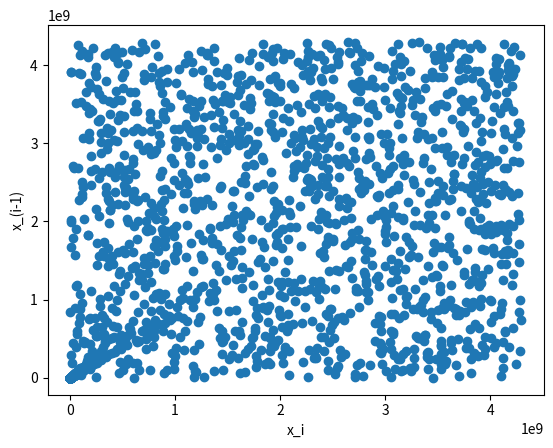
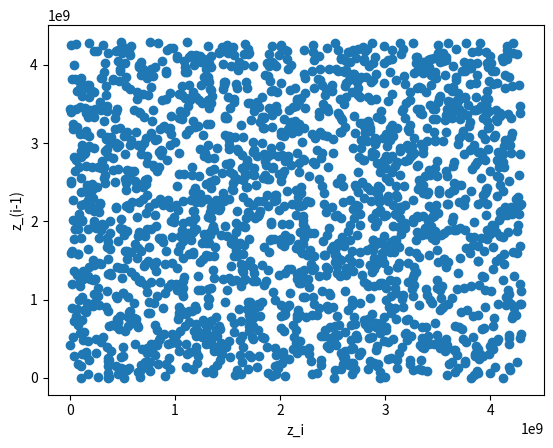

Write Python code to recreate these figures, in order. (Note: this script raises an exception after producing the figures.)
# -*- coding: utf-8 -*-
"""
Created on Tue Nov 13 12:45:12 2018

[redacted] """

import matplotlib.pyplot as plt
from random import randint
from statistics import mean, stdev

def initial_values(k):
    x = []
    for i in range(k):
        x.append(1)
    return x

def lagged_fib(j,k,M,n):
    m = 2**M
    x = initial_values(k)
    for i in range(n+1):
        FI = (x[i-j]+x[i-k]) % m
        x.append(FI)
    return x[k:-1]

print(lagged_fib(7,10,32,2000))

x = lagged_fib(7,10,32,2000)
x1 = [0]+lagged_fib(7,10,32,1999)

plt.figure('Figure A')
plt.xlabel('x_i')
plt.ylabel('x_(i-1)')
plt.plot(x,x1,'o')


z = [randint(0,2**32) for x in range(2000)]
z1 = [0] + [randint(0,2**32) for x in range(1999)]

plt.figure('Figure B')
plt.xlabel('z_i')
plt.ylabel('z_(i-1)')
plt.plot(z,z1,'o')
plt.plot(x=mean(x))




print('The mean of x_i is',mean(x),' and the mean of z_i is',mean(z),'. Comparing the means of both x_i and z_i, it can be seen that they are not comparable and are both completely different numbers.')
print('The standard deviation of x_i is',stdev(x),'and the standard deviation of z_i is',stdev(z),'. Comparing the standard deviations of x_i and z_i, they are completely differnet and not comparable.')
